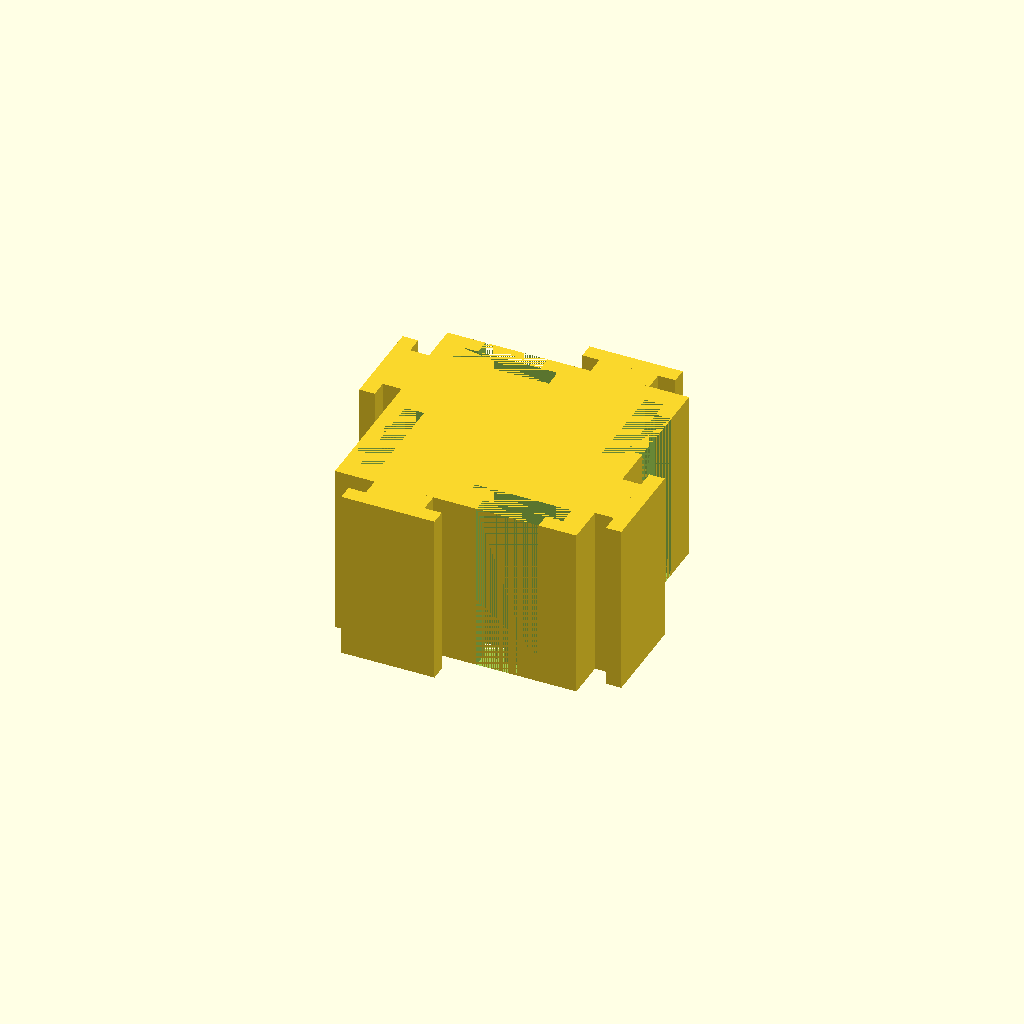
Cell 1 — every parameter at its default value.
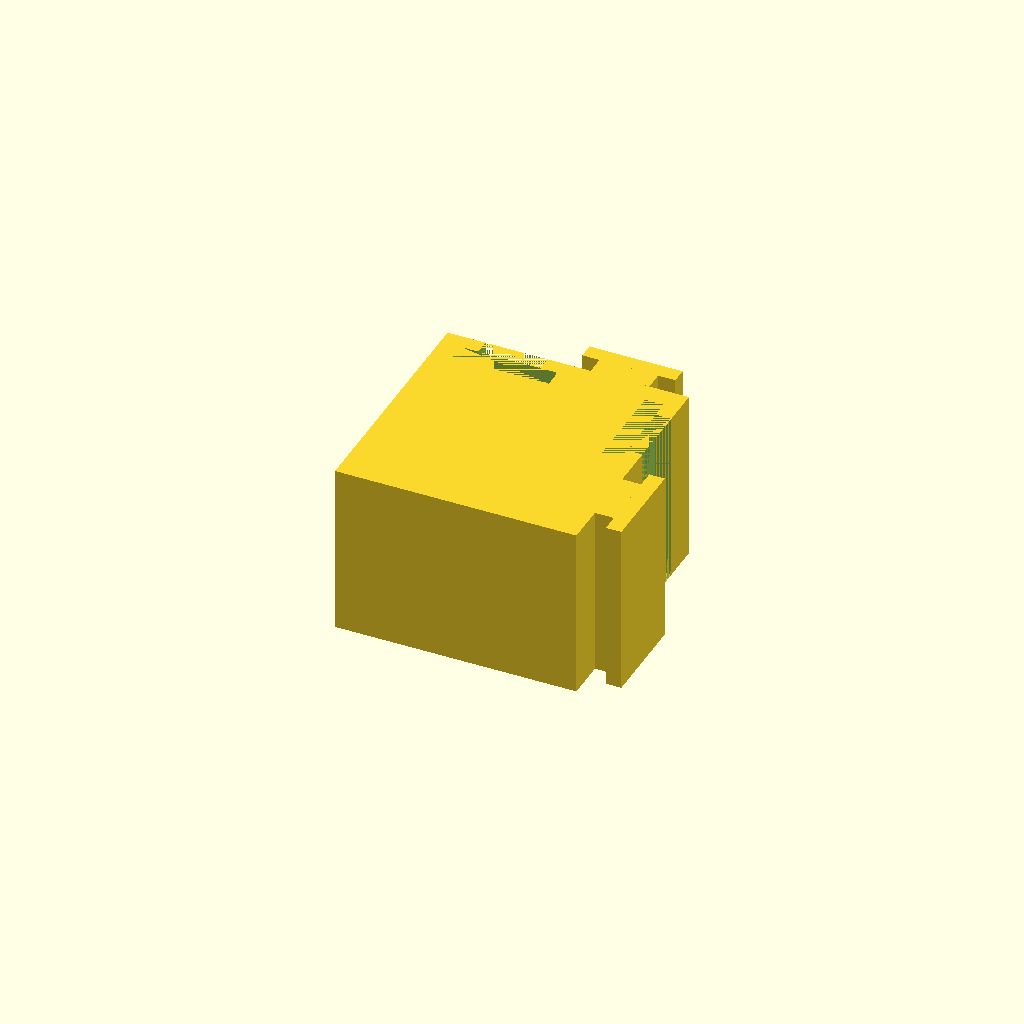
Cell 2: the same model with corner = true.
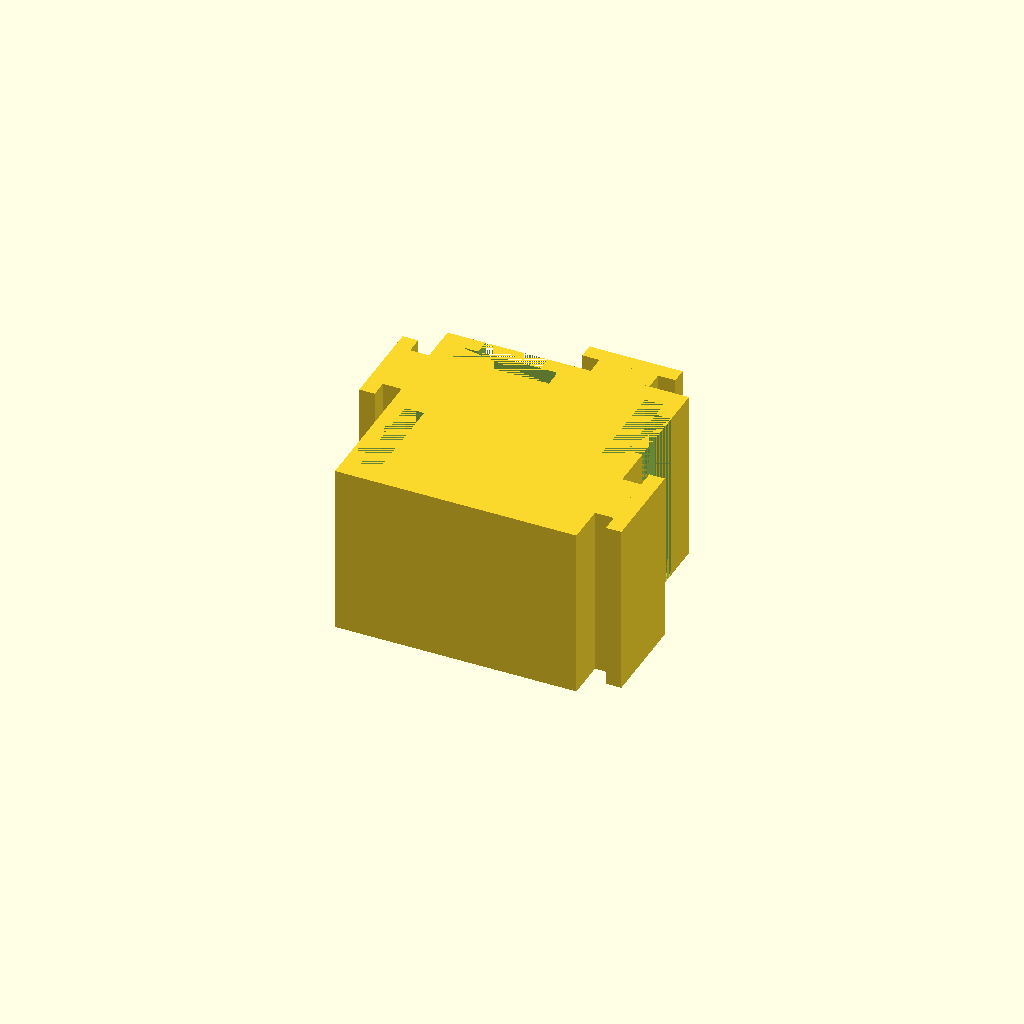
Cell 3 — wall set to true, the other parameters unchanged.
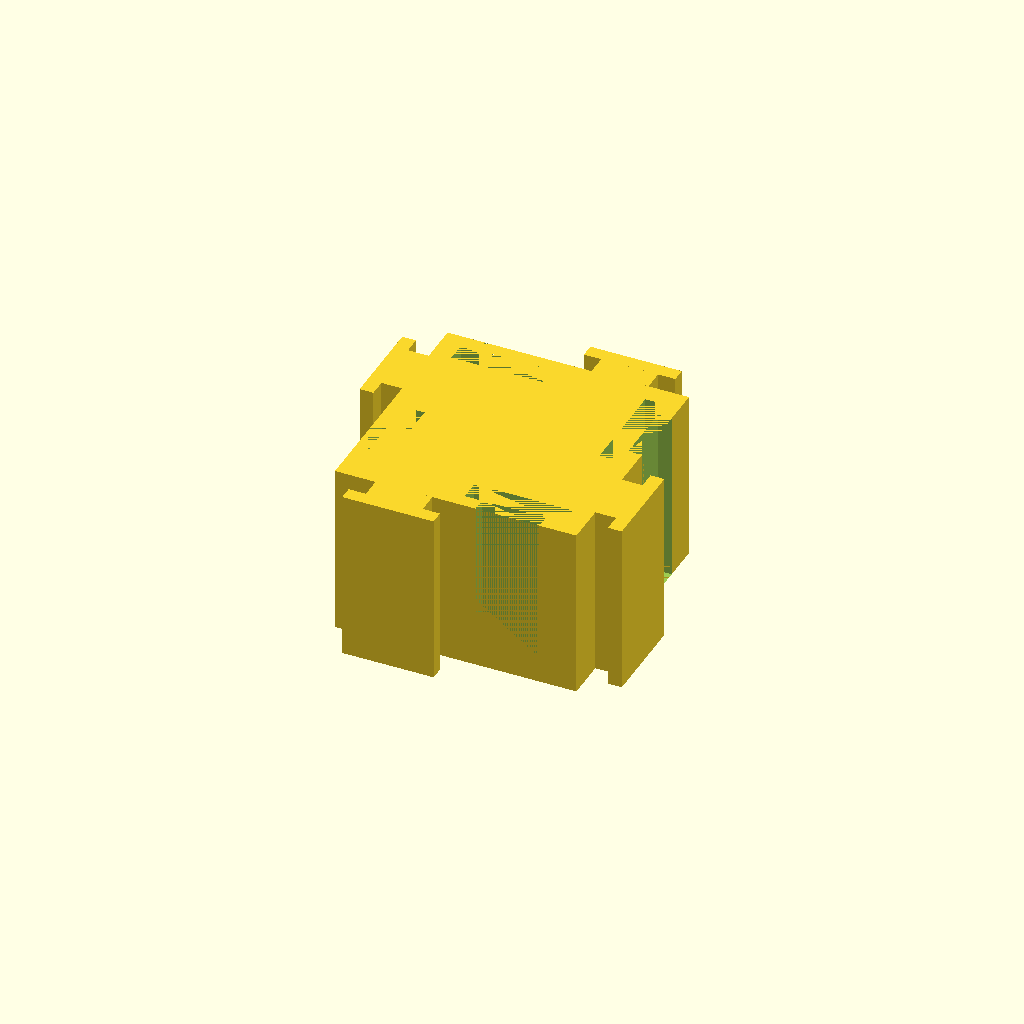
Cell 4: the same model with clearence = 0.4.
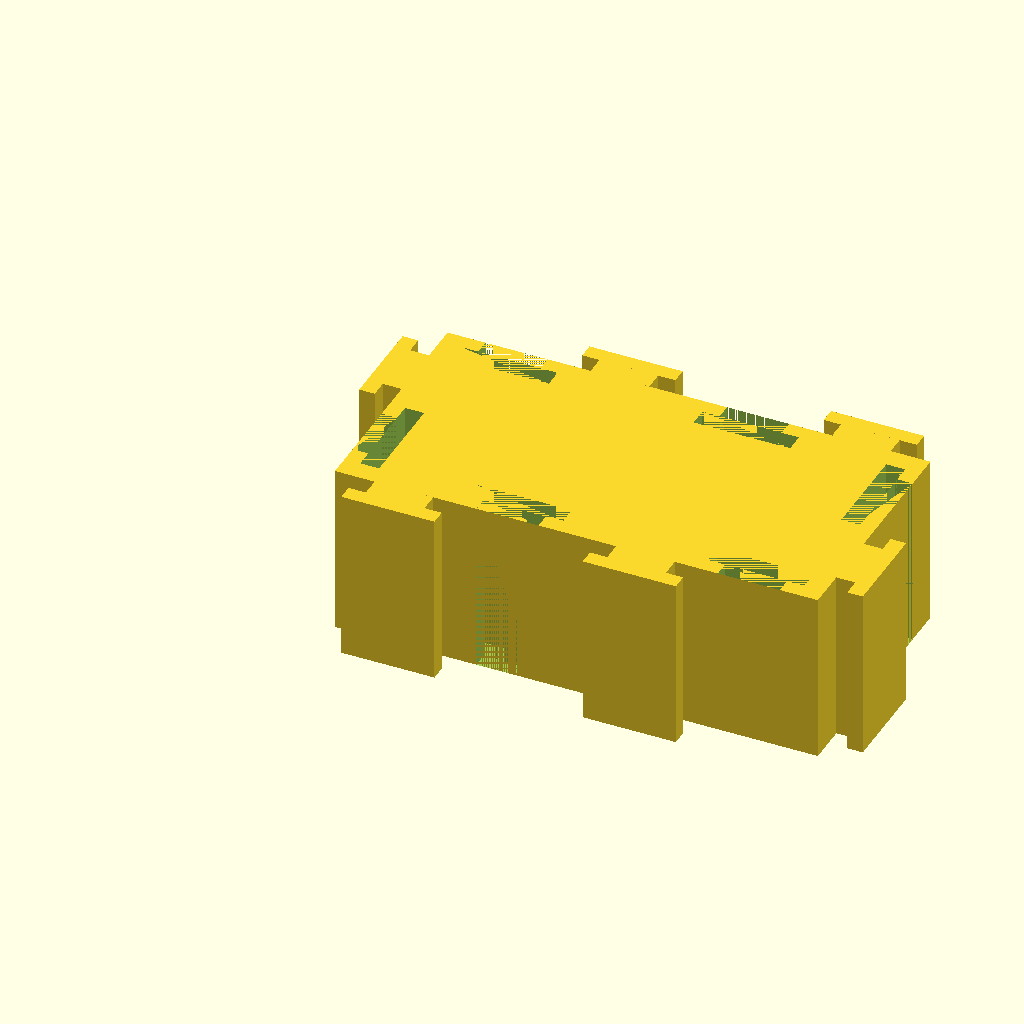
Cell 5: the same model with length = 2.
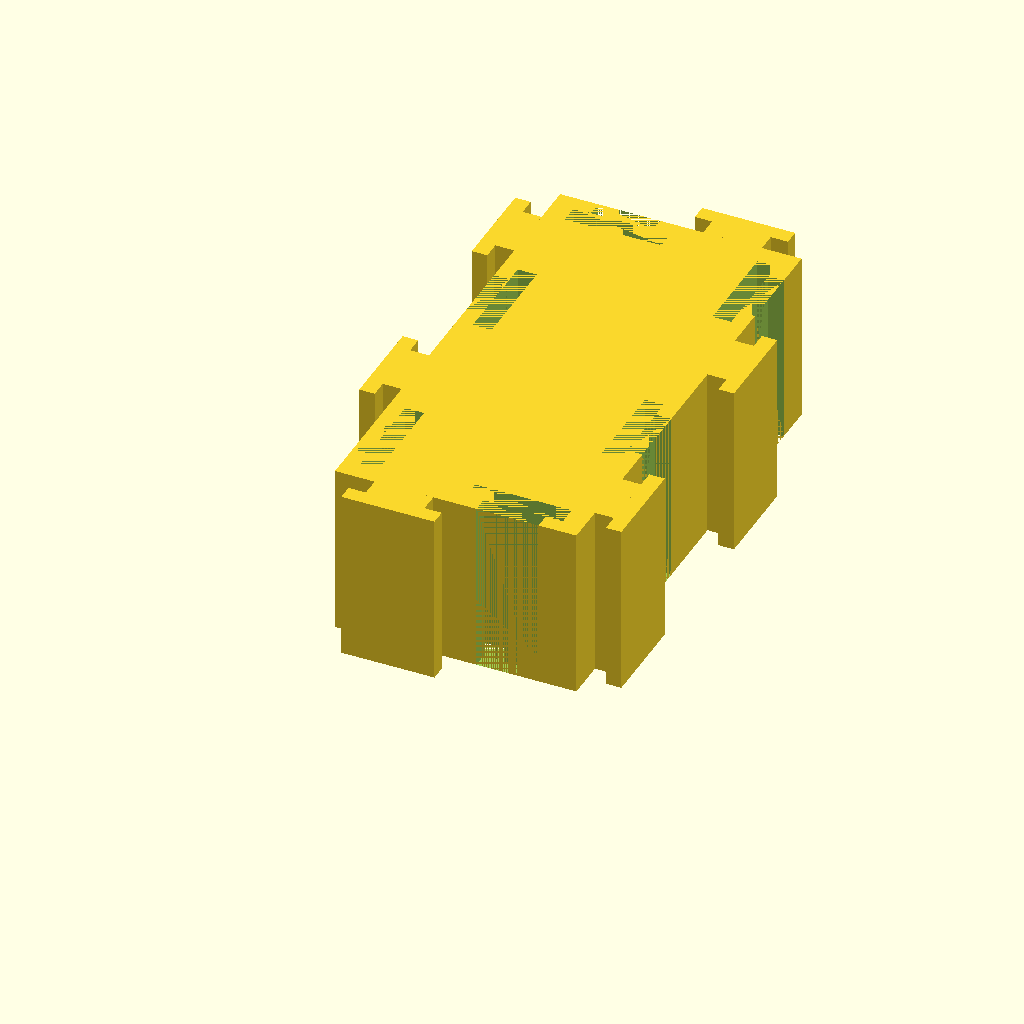
Cell 6: width = 2 (everything else at default).
One fixed orthographic camera (rotation 55°, 0°, 25°; colour scheme Cornfield) for every cell.
OpenSCAD source file inputs/thingiverse/files/thing-3002801/files/modularContainer.scad:
/* [Settings] */

clearence = 0.2;

corner = false;
wall = false;

length = 1;
width = 1;
height = 20;

/* [Hidden] */

c = clearence;
size = [length, width, height]; //size

left_disabled = corner || wall;
right_disabled = corner;

module connector (h) {
    translate([2.5+c/2, 0, 0]) {
        cube([11-c, 2-c, h]);
        translate([2, 2-c, 0]) {
            cube([7-c, 2+c, h]);
        }
    }
}

module connectors (h, count) {
    for (i = [0:28:(count-1)*28]) {
        translate([i, -3.99999, 0]) {
            connector(h);
        }
    }
}

module insert (h) {
    translate([16.5-c/2, 0, 0]) {
        cube([7+c, 2-c, h]);
        translate([-2, 2-c, 0]) {
            cube([11+c, 2+c, h]);
        }
    }
}

module inserts (h, count) {
    for (i = [0:28:(count-1)*28]) {
        translate([i, -0.00001, 0]) {
            insert(h);
        }
    }
}
union () {
    difference () {
        cube([size[0]*28, size[1]*28, size[2]]);
        for (i = [0:3]) {
            if (i==0 && !left_disabled) {
                inserts(size[2], size[0]);
            } else if (i==1) {
                rotate([0, 0, 90]) {
                    translate([0, -size[0]*28, 0]) {
                        inserts(size[2], size[1]);
                    }
                }
            } else if (i==2) {
               rotate([0, 0, 180]) {
                   translate([-size[0]*28, -size[1]*28, 0]) {
                       inserts(size[2], size[0]);
                   }
               }
            } else if (i==3 && !right_disabled) {
                rotate([0, 0, 270]) {
                    translate([-size[1]*28, 0, 0]) {
                        inserts(size[2], size[1]);
                    }
                }
            }
        }
    }
    for (i = [0:3]) {
        if (i==0 && !left_disabled) {
            connectors(size[2], size[0]);
        } else if (i==1) {
            rotate([0, 0, 90]) {
                translate([0, -size[0]*28, 0]) {
                    connectors(size[2], size[1]);
                }
            }
        } else if (i==2) {
           rotate([0, 0, 180]) {
               translate([-size[0]*28, -size[1]*28, 0]) {
                   connectors(size[2], size[0]);
               }
           }
        } else if (i==3 && !right_disabled) {
            rotate([0, 0, 270]) {
                translate([-size[1]*28, 0, 0]) {
                    connectors(size[2], size[1]);
                }
            }
        }
    }
}
Customizer parameters (derived from the source; name, type, default, range or options):
clearence: number, default 0.2
corner: bool, default false
wall: bool, default false
length: number, default 1
width: number, default 1
height: number, default 20
